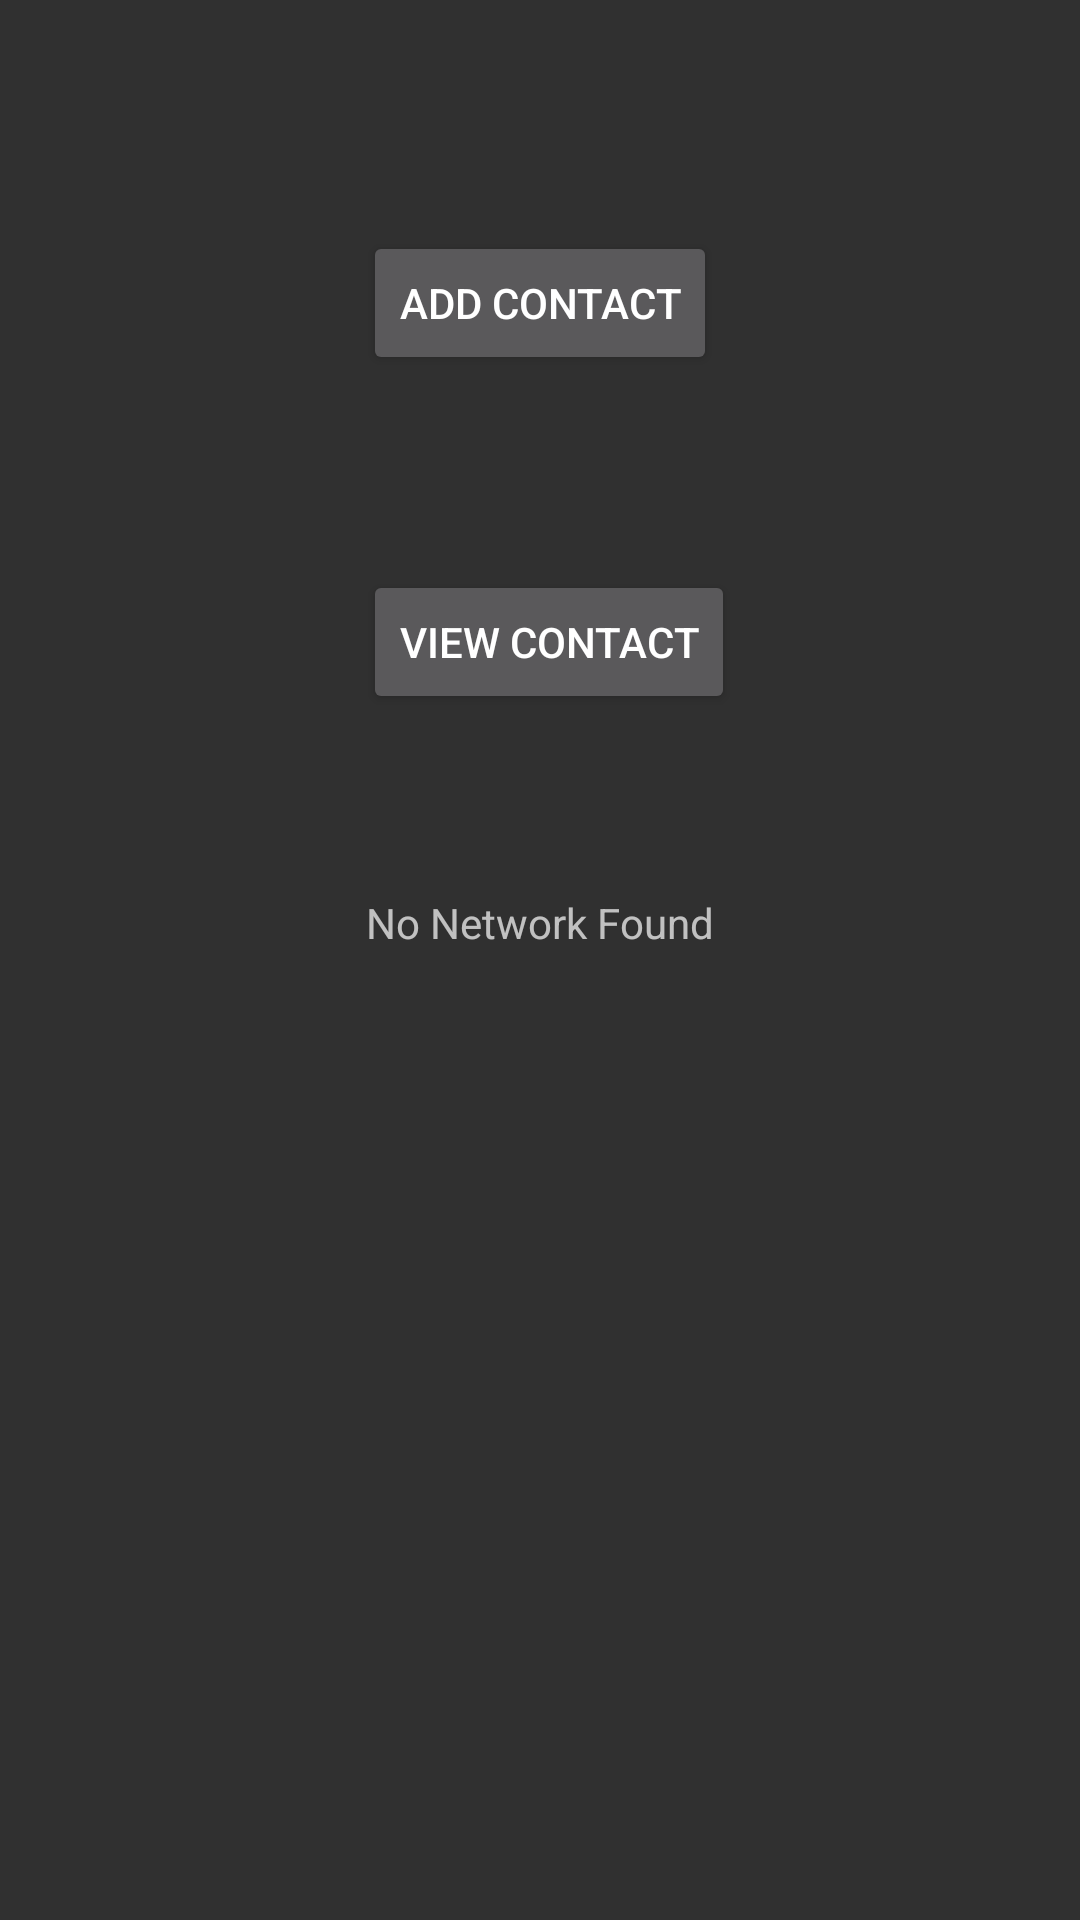

Produce the Android XML layout that renders to this screen, including the resource entries it uses.
<!-- AndroidManifest.xml: application theme AppTheme -->
<!-- res/layout/activity_main.xml -->
<?xml version="1.0" encoding="utf-8"?>
<RelativeLayout xmlns:android="http://schemas.android.com/apk/res/android"
    xmlns:tools="http://schemas.android.com/tools"
    android:id="@+id/activity_main"
    android:layout_width="match_parent"
    android:layout_height="match_parent"
    android:paddingBottom="@dimen/activity_vertical_margin"
    android:paddingLeft="@dimen/activity_horizontal_margin"
    android:paddingRight="@dimen/activity_horizontal_margin"
    android:paddingTop="@dimen/activity_vertical_margin"
    tools:context="com.example.yash.onlinedatabaseapp.MainActivity">


    <Button
        android:text="Add contact"
        android:layout_width="wrap_content"
        android:layout_height="wrap_content"
        android:layout_marginTop="77dp"
        android:id="@+id/b1"
        android:layout_alignParentTop="true"
        android:layout_centerHorizontal="true"
        android:onClick="addContact" />

    <Button
        android:text="View Contact"
        android:layout_width="wrap_content"
        android:layout_height="wrap_content"
        android:id="@+id/b2"
        android:layout_below="@+id/b1"
        android:layout_alignLeft="@+id/b1"
        android:layout_alignStart="@+id/b1"
        android:layout_marginTop="65dp"
        android:onClick="viewContacts" />

    <TextView
        android:text="No Network Found"
        android:layout_width="wrap_content"
        android:layout_height="wrap_content"
        android:layout_below="@+id/b2"
        android:layout_centerHorizontal="true"
        android:layout_marginTop="60dp"
        android:id="@+id/textView" />
</RelativeLayout>
<!-- resources referenced by this layout -->
<resources>
  <style name="AppTheme" parent="Theme.AppCompat.NoActionBar">
          
          <item name="colorPrimary">@color/colorPrimary</item>
          <item name="colorPrimaryDark">@color/colorPrimaryDark</item>
          <item name="colorAccent">@color/colorAccent</item>
      </style>
  <!-- not gathered from this repository: default colours our renderer supplied (Android Studio template values) -->
  <color name="colorPrimary">#FF6200EE</color>
  <color name="colorPrimaryDark">#FF3700B3</color>
  <color name="colorAccent">#FF03DAC5</color>
</resources>
